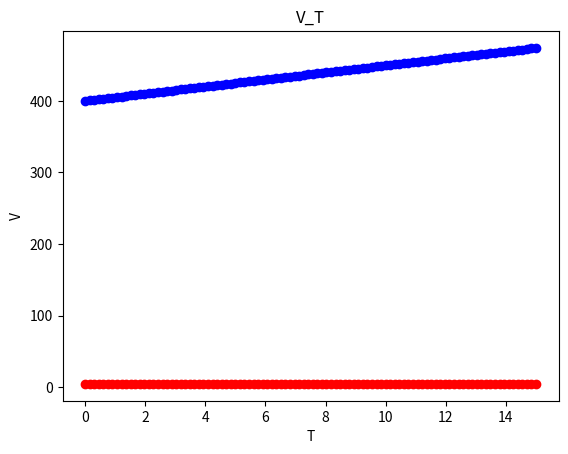

Recreate this plot in Python.
import matplotlib.pyplot as plt
import numpy as np

# اطلاعات حرکت
x0 = 400  # موقعیت اولیه
v0 = 5  # سرعت اولیه
a = -0.01  # شتاب
total_time = 10  # مدت زمان حرکت

# محاسبه موقعیت و سرعت در هر لحظه

t = np.linspace(0,15,num=100)  # زمان از ۰ تا ۱۰ ثانیه با گام‌های ۰٫۱ ثانیه
x = []
v = []

for i in t:
    x.append(x0 + v0 * i + 0.5 * a * i**2)

for i in t:
    v.append(v0 + a * i)

# رسم نمودار مکان-زمان
plt.plot(t, x, marker='o', linestyle='-', color='blue')
plt.title('X_T')
plt.xlabel('T')
plt.ylabel('X')
plt.show()

# نمودار سرعت-زمان
plt.plot(t, v, marker='o', linestyle='-', color='red')
plt.title('V_T')
plt.xlabel('T')
plt.ylabel('V')
plt.show()

